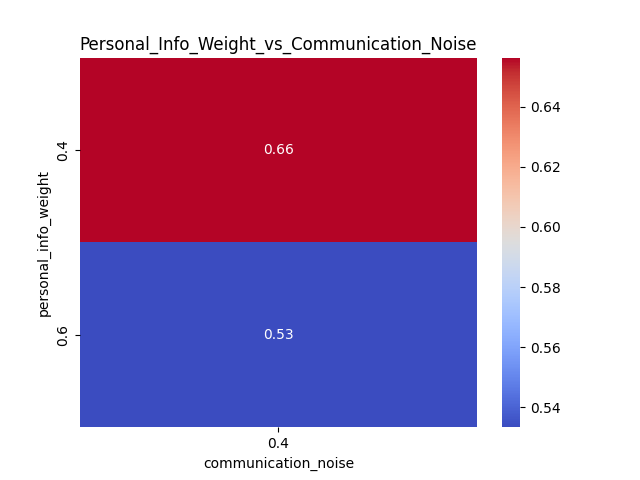

Source data for this figure (header and first rows):
personal_info_weight, 0.4
0.4, 0.6563
0.6, 0.5334
